Run: headless pygame with SDL's dummy video driver; simulated clock (each Clock.tick advances the game by its frame time, no real sleeping); random seed 0; keys injected as events and as key.get_pressed() state; no mouse input.
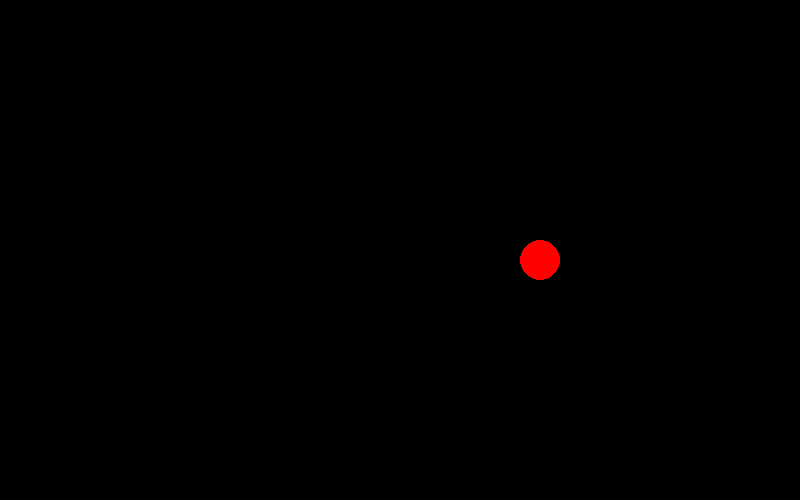
Frame 1 of 4 · flips 1–60 · no input
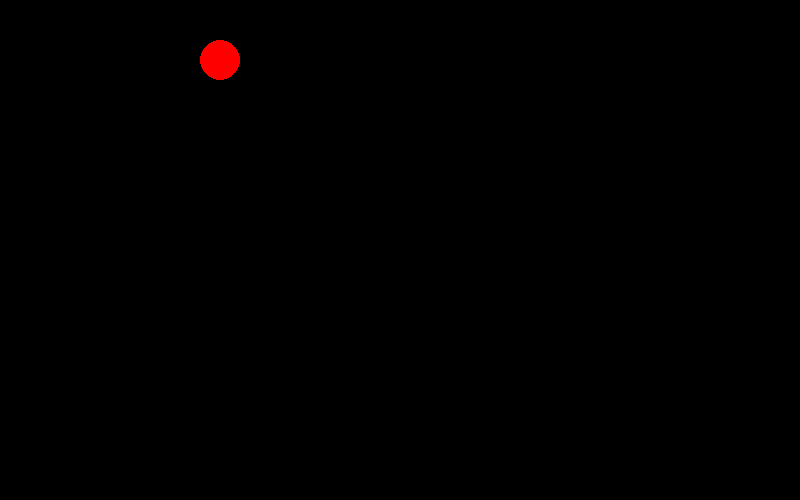
Frame 2 of 4 · flips 61–180 · tapped SPACE, RETURN · held RIGHT (→), D
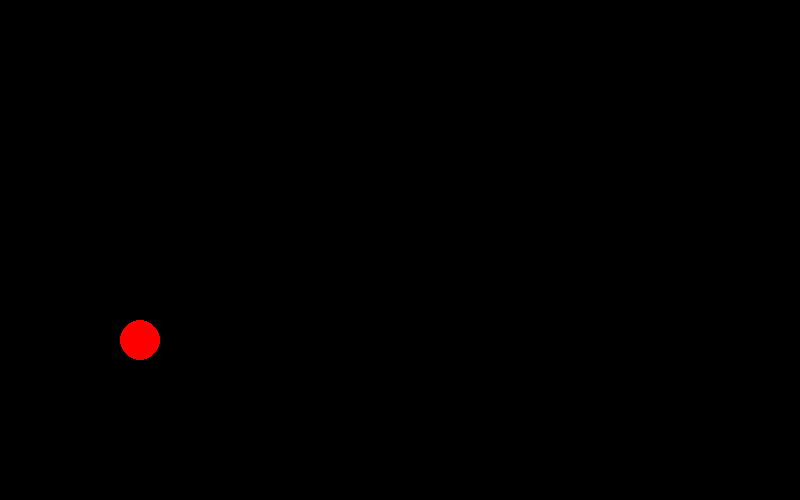
Frame 3 of 4 · flips 181–300 · held DOWN (↓), S
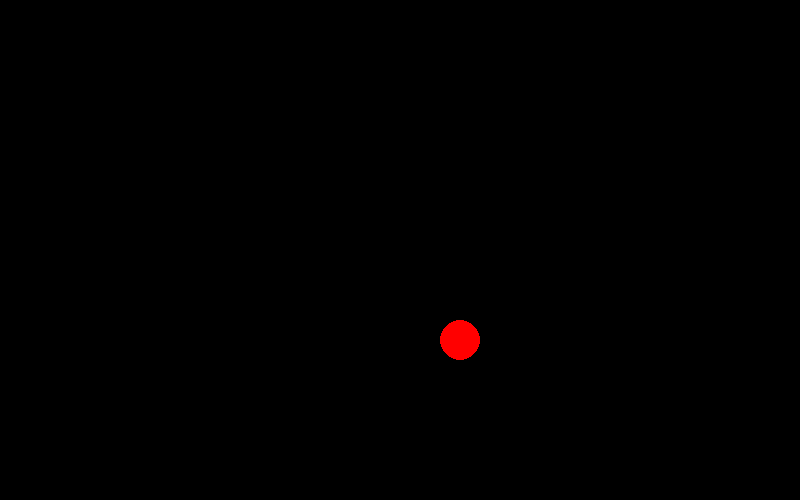
Frame 4 of 4 · flips 301–420 · held LEFT (←), A, UP (↑), W

The pygame program that drew these frames:

from dataclasses import dataclass

import pygame as pg
from pygame.color import THECOLORS


@dataclass
class Circle:
    x: int
    y: int
    speed_x: int
    speed_y: int
    radius: int
    color: tuple[int, int, int, int]


def main():
    pg.init()
    screen_size = (800, 500)
    screen = pg.display.set_mode(screen_size)

    speed_x, speed_y = 10, 10
    diameter = 50
    fps = 60

    circle = Circle(100, 100, -10, 10, 20, THECOLORS['red'])

    timer = pg.time.Clock()

    running = True
    while running:
        timer.tick(fps)
        for event in pg.event.get():
            if event.type == pg.QUIT:
                running = False

        circle.x += circle.speed_x
        circle.y += circle.speed_y

        if circle.x + circle.radius >= screen.get_width() or circle.x - circle.radius <= 0:
            circle.speed_x *= -1
        if circle.y + circle.radius >= screen.get_height() or circle.y - circle.radius <= 0:
            circle.speed_y *= -1

        pg.draw.circle(screen, circle.color, (circle.x, circle.y), circle.radius)

        pg.display.flip()
        screen.fill((0, 0, 0))


if __name__ == '__main__':
    main()
